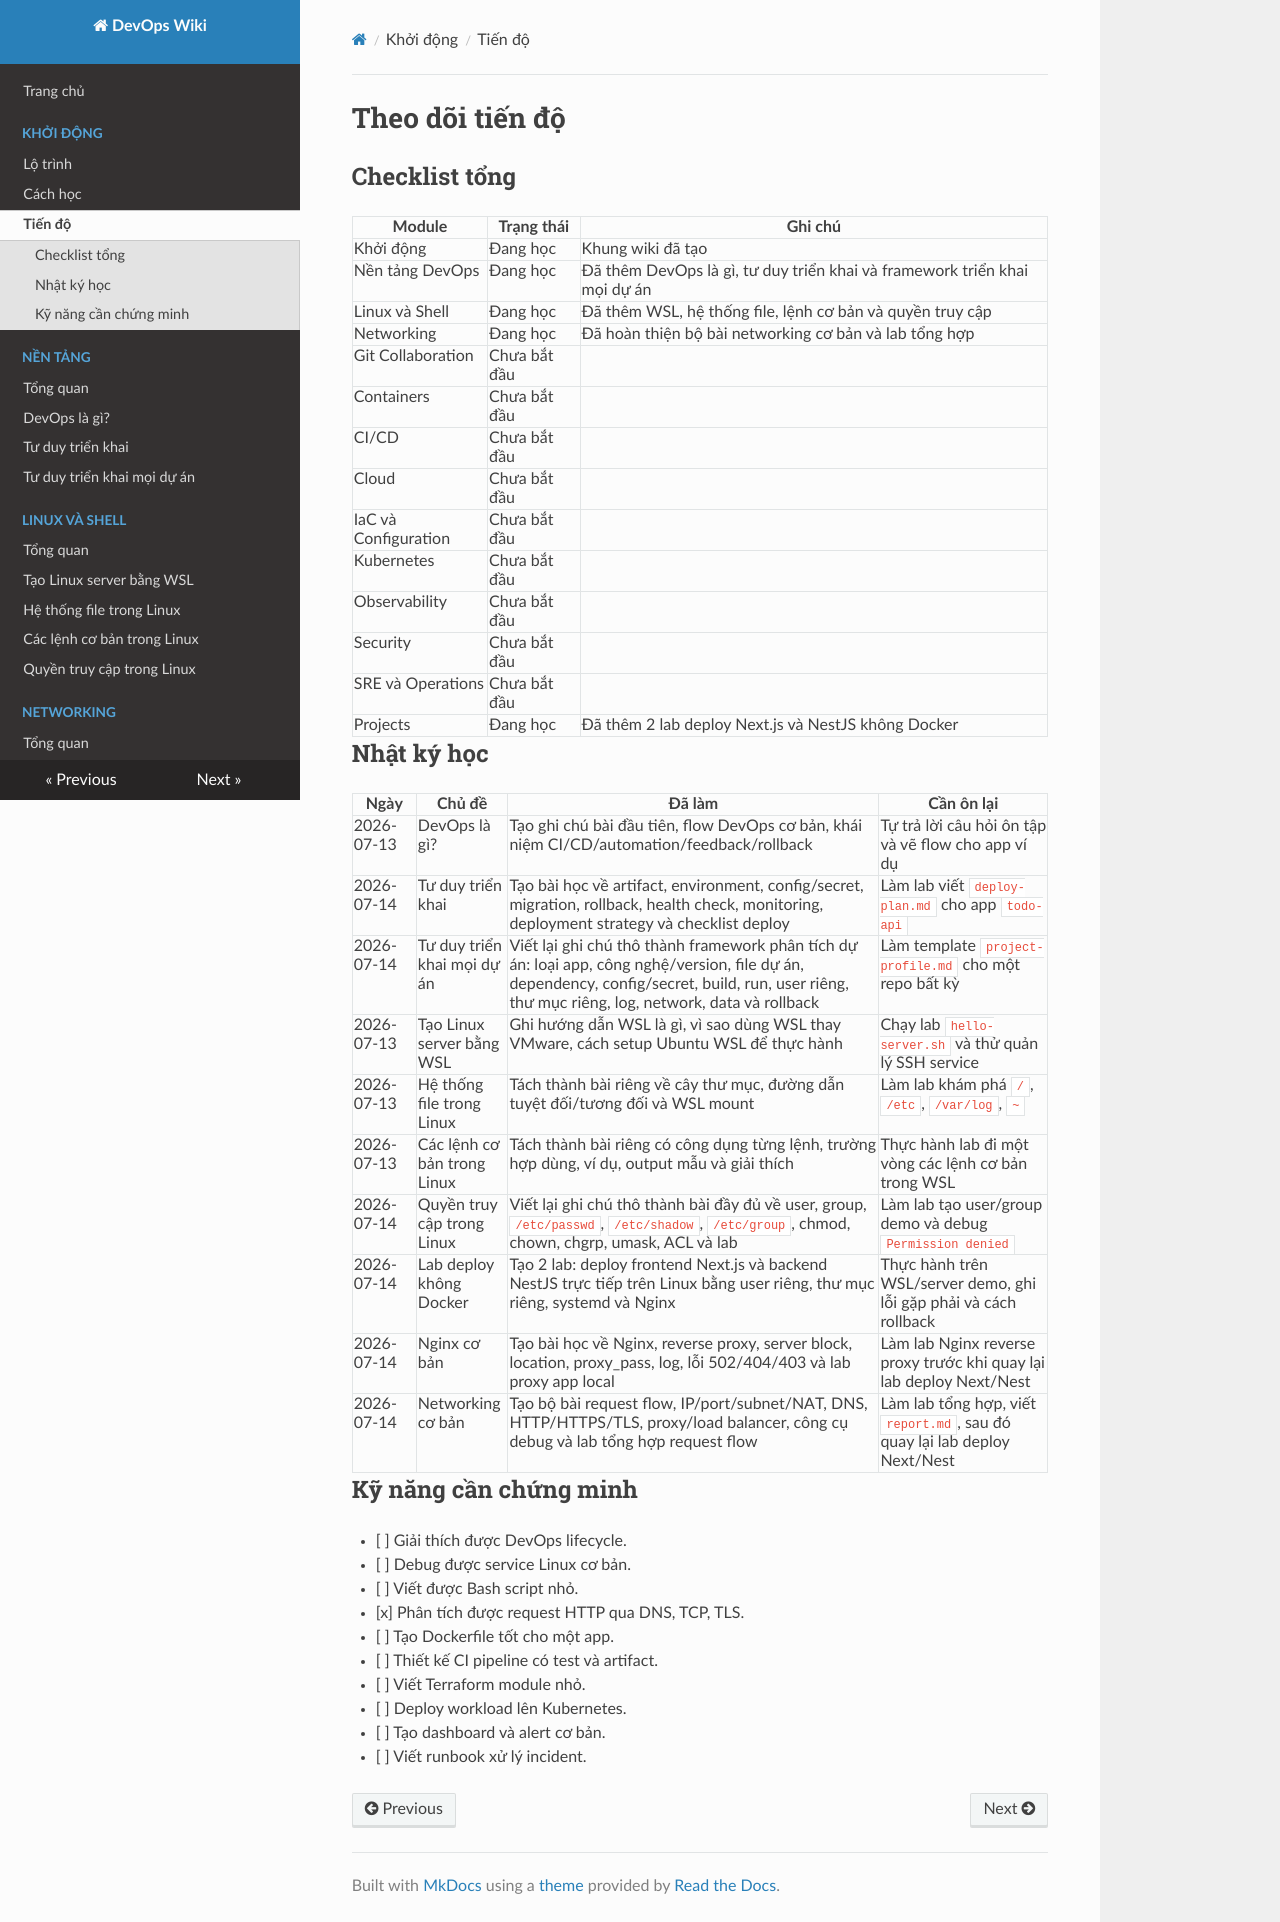

repository: keyntk78/devops-learning · page: 00-khoi-dong/progress/index.html · generator: mkdocs

# Theo dõi tiến độ

## Checklist tổng

| Module               | Trạng thái   | Ghi chú           |
| -------------------- | ------------ | ----------------- |
| Khởi động            | Đang học     | Khung wiki đã tạo |
| Nền tảng DevOps      | Đang học     | Đã thêm DevOps là gì, tư duy triển khai và framework triển khai mọi dự án |
| Linux và Shell       | Đang học     | Đã thêm WSL, hệ thống file, lệnh cơ bản và quyền truy cập |
| Networking           | Đang học     | Đã hoàn thiện bộ bài networking cơ bản và lab tổng hợp |
| Git Collaboration    | Chưa bắt đầu |                   |
| Containers           | Chưa bắt đầu |                   |
| CI/CD                | Chưa bắt đầu |                   |
| Cloud                | Chưa bắt đầu |                   |
| IaC và Configuration | Chưa bắt đầu |                   |
| Kubernetes           | Chưa bắt đầu |                   |
| Observability        | Chưa bắt đầu |                   |
| Security             | Chưa bắt đầu |                   |
| SRE và Operations    | Chưa bắt đầu |                   |
| Projects             | Đang học     | Đã thêm 2 lab deploy Next.js và NestJS không Docker |

## Nhật ký học

| Ngày | Chủ đề | Đã làm | Cần ôn lại |
| --- | --- | --- | --- |
| 2026-07-13 | DevOps là gì? | Tạo ghi chú bài đầu tiên, flow DevOps cơ bản, khái niệm CI/CD/automation/feedback/rollback | Tự trả lời câu hỏi ôn tập và vẽ flow cho app ví dụ |
| 2026-07-14 | Tư duy triển khai | Tạo bài học về artifact, environment, config/secret, migration, rollback, health check, monitoring, deployment strategy và checklist deploy | Làm lab viết `deploy-plan.md` cho app `todo-api` |
| 2026-07-14 | Tư duy triển khai mọi dự án | Viết lại ghi chú thô thành framework phân tích dự án: loại app, công nghệ/version, file dự án, dependency, config/secret, build, run, user riêng, thư mục riêng, log, network, data và rollback | Làm template `project-profile.md` cho một repo bất kỳ |
| 2026-07-13 | Tạo Linux server bằng WSL | Ghi hướng dẫn WSL là gì, vì sao dùng WSL thay VMware, cách setup Ubuntu WSL để thực hành | Chạy lab `hello-server.sh` và thử quản lý SSH service |
| 2026-07-13 | Hệ thống file trong Linux | Tách thành bài riêng về cây thư mục, đường dẫn tuyệt đối/tương đối và WSL mount | Làm lab khám phá `/`, `/etc`, `/var/log`, `~` |
| 2026-07-13 | Các lệnh cơ bản trong Linux | Tách thành bài riêng có công dụng từng lệnh, trường hợp dùng, ví dụ, output mẫu và giải thích | Thực hành lab đi một vòng các lệnh cơ bản trong WSL |
| 2026-07-14 | Quyền truy cập trong Linux | Viết lại ghi chú thô thành bài đầy đủ về user, group, `/etc/passwd`, `/etc/shadow`, `/etc/group`, chmod, chown, chgrp, umask, ACL và lab | Làm lab tạo user/group demo và debug `Permission denied` |
| 2026-07-14 | Lab deploy không Docker | Tạo 2 lab: deploy frontend Next.js và backend NestJS trực tiếp trên Linux bằng user riêng, thư mục riêng, systemd và Nginx | Thực hành trên WSL/server demo, ghi lỗi gặp phải và cách rollback |
| 2026-07-14 | Nginx cơ bản | Tạo bài học về Nginx, reverse proxy, server block, location, proxy_pass, log, lỗi 502/404/403 và lab proxy app local | Làm lab Nginx reverse proxy trước khi quay lại lab deploy Next/Nest |
| 2026-07-14 | Networking cơ bản | Tạo bộ bài request flow, IP/port/subnet/NAT, DNS, HTTP/HTTPS/TLS, proxy/load balancer, công cụ debug và lab tổng hợp request flow | Làm lab tổng hợp, viết `report.md`, sau đó quay lại lab deploy Next/Nest |

## Kỹ năng cần chứng minh

- [ ] Giải thích được DevOps lifecycle.
- [ ] Debug được service Linux cơ bản.
- [ ] Viết được Bash script nhỏ.
- [x] Phân tích được request HTTP qua DNS, TCP, TLS.
- [ ] Tạo Dockerfile tốt cho một app.
- [ ] Thiết kế CI pipeline có test và artifact.
- [ ] Viết Terraform module nhỏ.
- [ ] Deploy workload lên Kubernetes.
- [ ] Tạo dashboard và alert cơ bản.
- [ ] Viết runbook xử lý incident.
